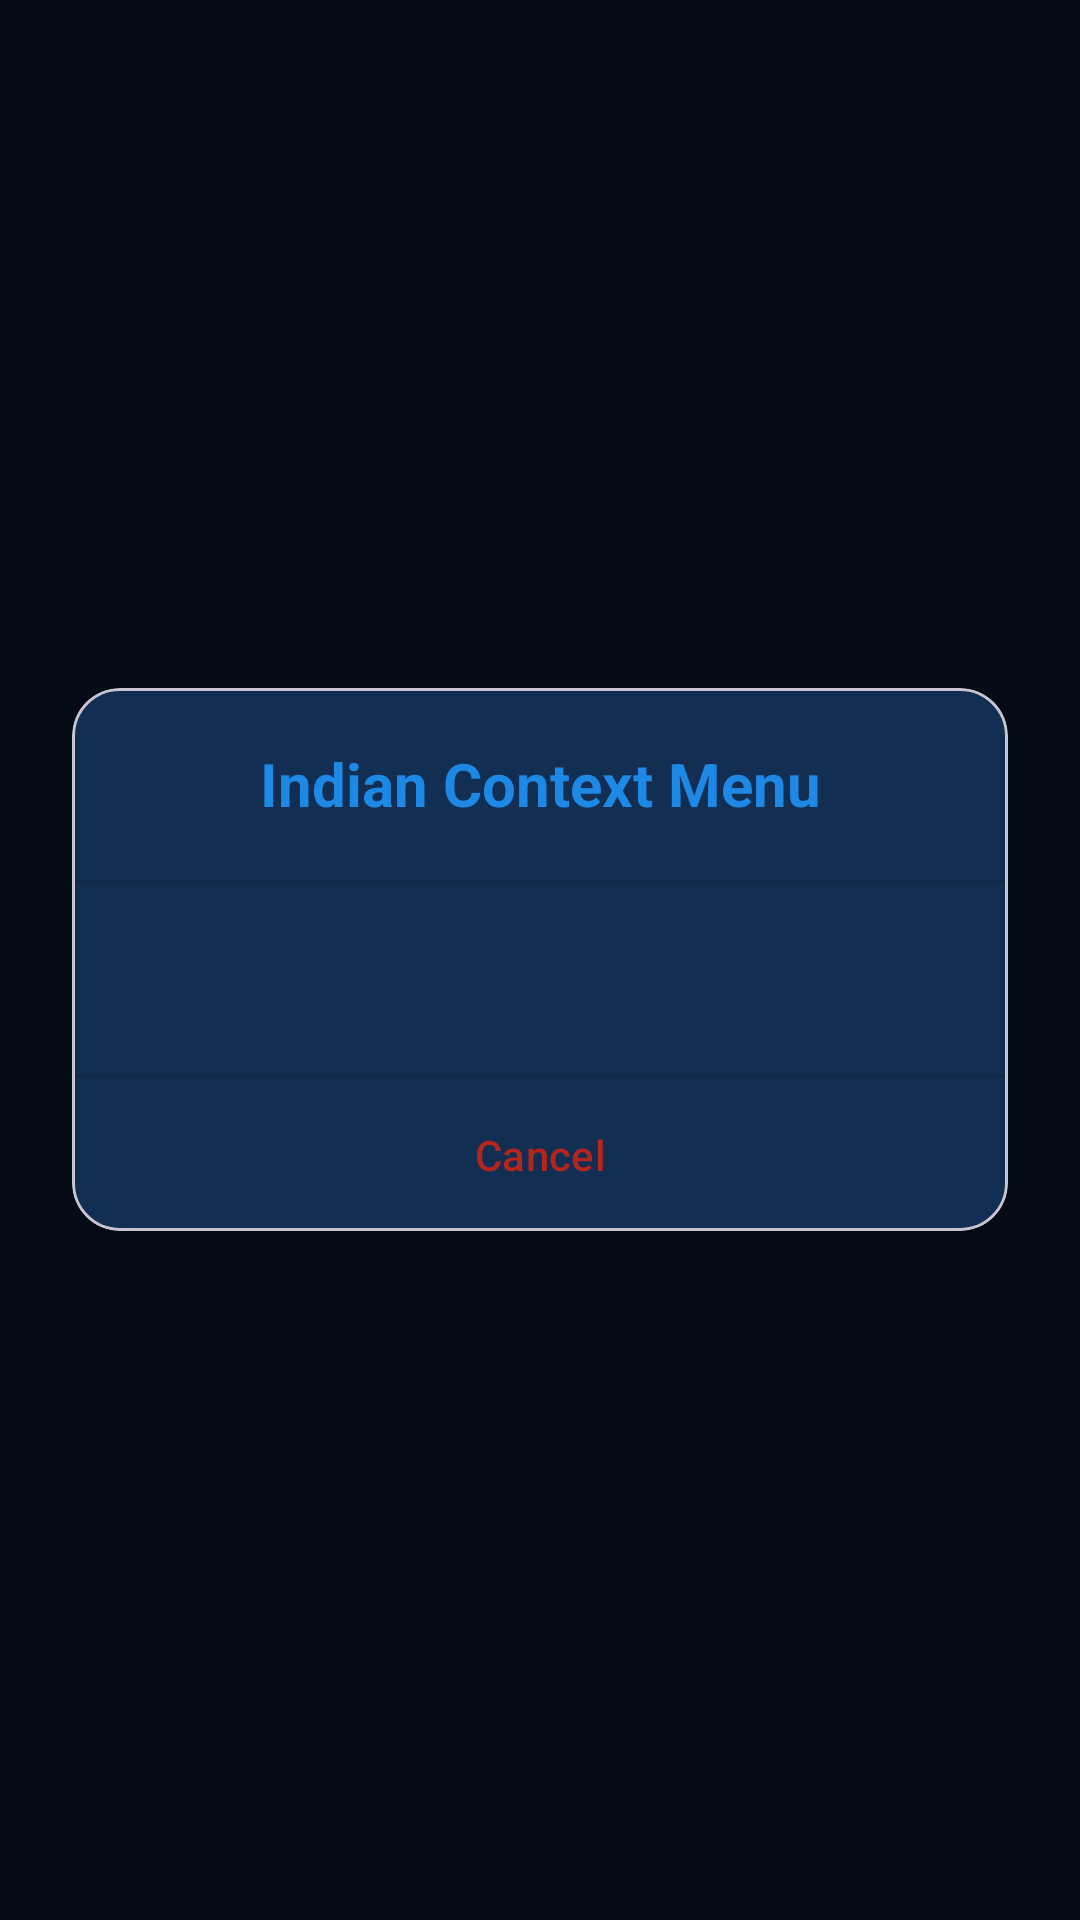

Android layout source for this screen:
<!-- AndroidManifest.xml: application theme Theme.IndianScreenreader -->
<!-- res/layout/layout_context_menu.xml -->
<?xml version="1.0" encoding="utf-8"?>
<LinearLayout xmlns:android="http://schemas.android.com/apk/res/android"
    xmlns:app="http://schemas.android.com/apk/res-auto"
    android:layout_width="match_parent"
    android:layout_height="match_parent"
    android:gravity="center"
    android:padding="24dp"
    android:background="#80000000"
    android:clickable="true"
    android:focusable="false"
    android:orientation="vertical">

    <com.google.android.material.card.MaterialCardView
        android:layout_width="match_parent"
        android:layout_height="wrap_content"
        app:cardCornerRadius="16dp"
        app:cardElevation="8dp"
        app:cardBackgroundColor="?attr/colorSurface">
        
        <LinearLayout
            android:layout_width="match_parent"
            android:layout_height="wrap_content"
            android:orientation="vertical">

            <TextView
                android:layout_width="match_parent"
                android:layout_height="wrap_content"
                android:text="Indian Context Menu"
                android:textStyle="bold"
                android:textSize="20sp"
                android:padding="16dp"
                android:gravity="center"
                android:textColor="?attr/colorPrimary" />
                
            <View
                android:layout_width="match_parent"
                android:layout_height="1dp"
                android:background="?android:attr/listDivider" />

            <ScrollView
                android:layout_width="match_parent"
                android:layout_height="wrap_content"
                android:fillViewport="false">

                <ListView
                    android:id="@+id/menuListView"
                    android:layout_width="match_parent"
                    android:layout_height="wrap_content"
                    android:divider="?android:attr/listDivider"
                    android:dividerHeight="1dp"
                    android:scrollbars="none" />

            </ScrollView>
                
            <View
                android:layout_width="match_parent"
                android:layout_height="1dp"
                android:background="?android:attr/listDivider" />

            <Button
                android:id="@+id/btnCancelMenu"
                style="@style/Widget.Material3.Button.TextButton"
                android:layout_width="match_parent"
                android:layout_height="wrap_content"
                android:text="Cancel"
                android:textColor="?attr/colorError"
                android:padding="16dp" />
        </LinearLayout>

    </com.google.android.material.card.MaterialCardView>
</LinearLayout>
<!-- resources referenced by this layout -->
<resources>
  <style name="Theme.IndianScreenreader" parent="Theme.Material3.DayNight.NoActionBar">
          
          <item name="colorPrimary">@color/navy_primary</item>
          <item name="colorPrimaryVariant">@color/navy_primary_dark</item>
          <item name="colorOnPrimary">@color/text_primary</item>
          
          <item name="colorSecondary">@color/navy_accent</item>
          <item name="colorSecondaryVariant">@color/navy_accent</item>
          <item name="colorOnSecondary">@color/navy_background</item>
          
          <item name="android:statusBarColor">@color/navy_background</item>
          
          <item name="android:windowBackground">@color/navy_background</item>
          <item name="colorSurface">@color/navy_surface</item>
          <item name="colorOnSurface">@color/text_primary</item>
          <item name="android:textColorPrimary">@color/text_primary</item>
          <item name="android:textColorSecondary">@color/text_secondary</item>
          
          
          <item name="android:minHeight">64dp</item>
          
          
          <item name="android:enforceStatusBarContrast">true</item>
          <item name="android:fitsSystemWindows">true</item>
          
          <item name="switchStyle">@style/Widget.App.Switch</item>
      </style>
  <color name="navy_primary">#1E88E5</color>
  <color name="navy_primary_dark">#0D47A1</color>
  <color name="text_primary">#E6F1FF</color>
  <color name="navy_accent">#64B5F6</color>
  <color name="navy_background">#0a192f</color>
  <color name="navy_surface">#112240</color>
  <color name="text_secondary">#8892B0</color>
  <style name="Widget.App.Switch" parent="Widget.MaterialComponents.CompoundButton.Switch">
          <item name="android:minHeight">64dp</item>
          <item name="android:minWidth">64dp</item>
      </style>
</resources>
